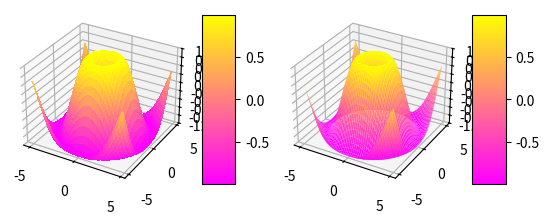

Here is the Python script that generated this plot:
import matplotlib.pyplot as plt
from mpl_toolkits.mplot3d import Axes3D
from matplotlib import cm
from matplotlib.ticker import LinearLocator, FormatStrFormatter
import numpy as np

fig = plt.figure()
for pol,cz,ant in [[121,0.25,False],[122,0.1,True]]:
    ax = fig.add_subplot( pol , projection = '3d' )
    X = np.arange(- 5 , 5 , cz )
    Y = np.arange(- 5 , 5 , cz )
    X, Y = np.meshgrid(X, Y)
    R = np.sqrt(X** 2 + Y** 2 )
    Z = np.sin(R)
    surf = ax.plot_surface(X, Y, Z, cmap =plt.get_cmap('spring'),
    linewidth = 0 , antialiased = ant )
    ax.set_zlim(- 1.01 , 1.01 )
    ax.zaxis.set_major_locator(LinearLocator( 10 ))
    ax.zaxis.set_major_formatter(FormatStrFormatter( '%.02f' ))
    fig.colorbar(surf, shrink = 0.5 , aspect = 5 )
plt.show()